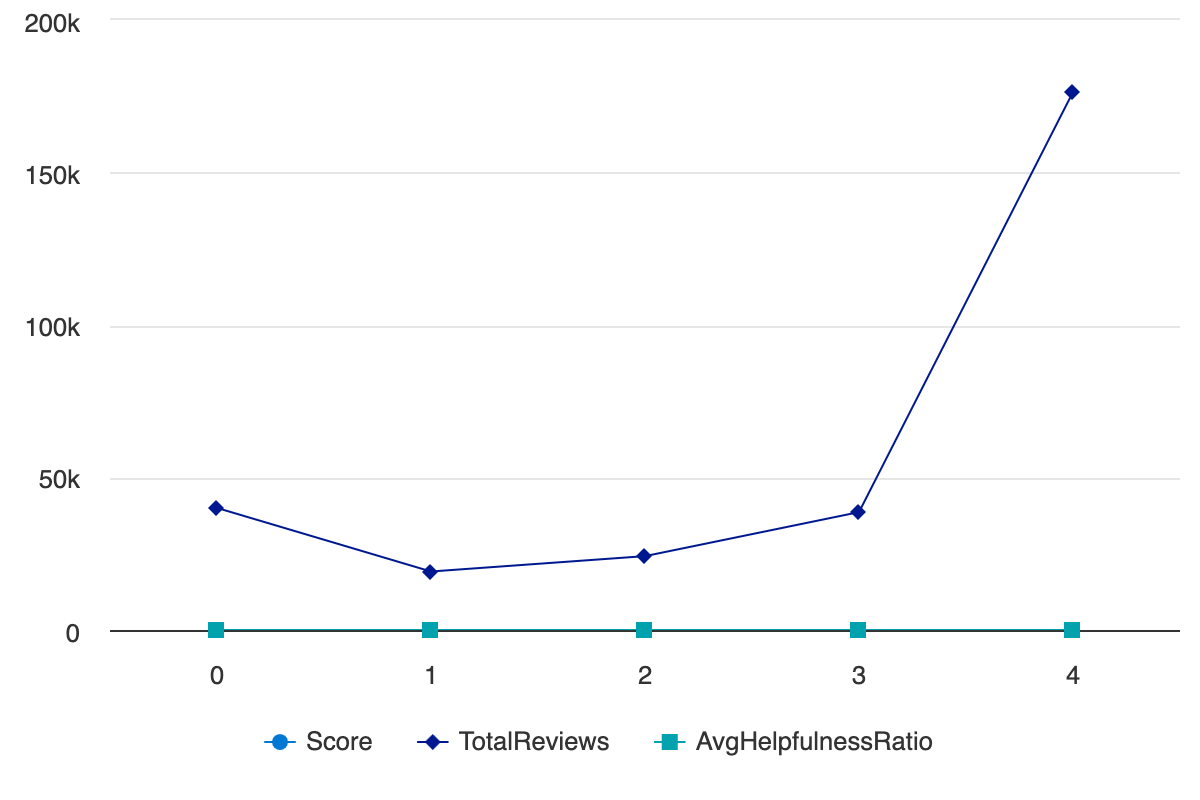

The data file committed next to this chart (first rows):
SentimentBand, Score, TotalReviews, AvgHelpfulnessRatio
Negative, 1, 40002, 0.5392
Negative, 2, 19165, 0.5664
Neutral, 3, 24217, 0.6255
Positive, 4, 38639, 0.7908
Positive, 5, 176379, 0.8715
